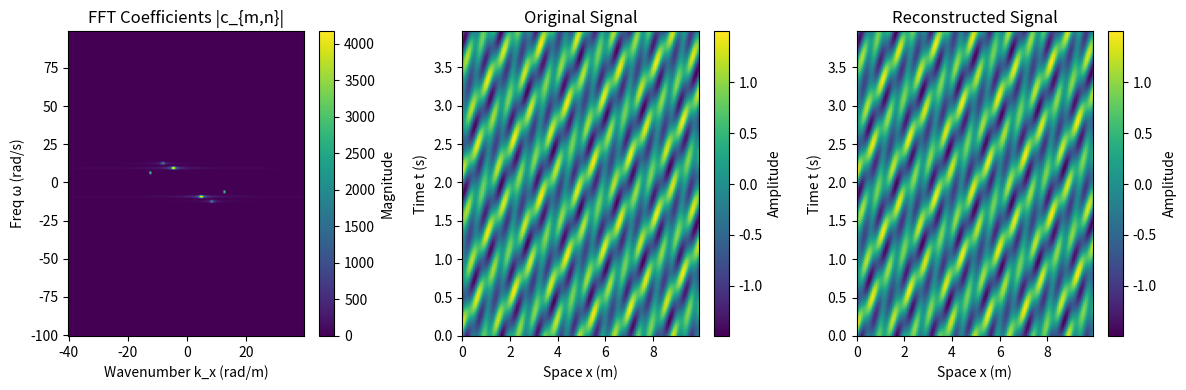
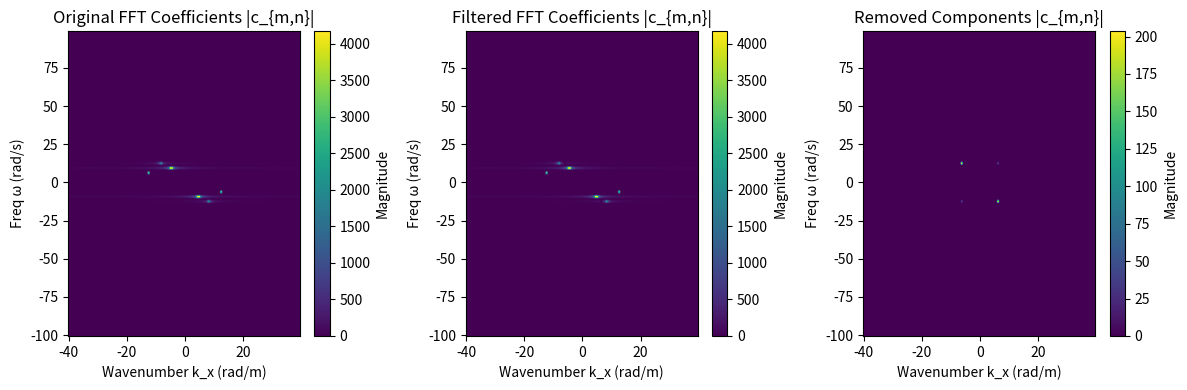
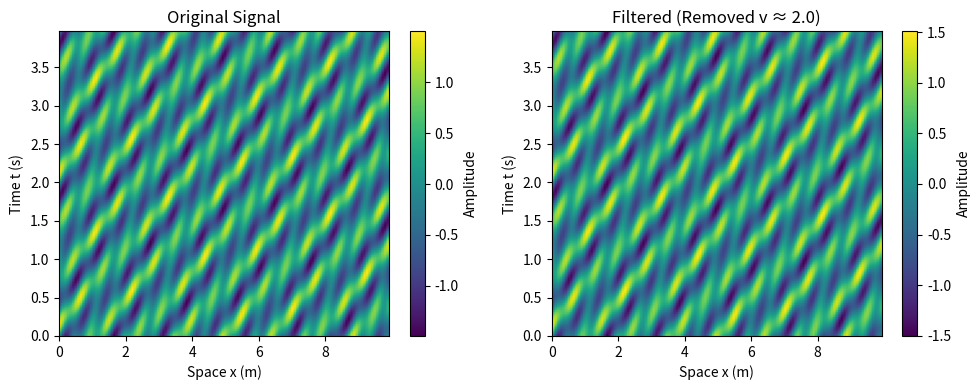
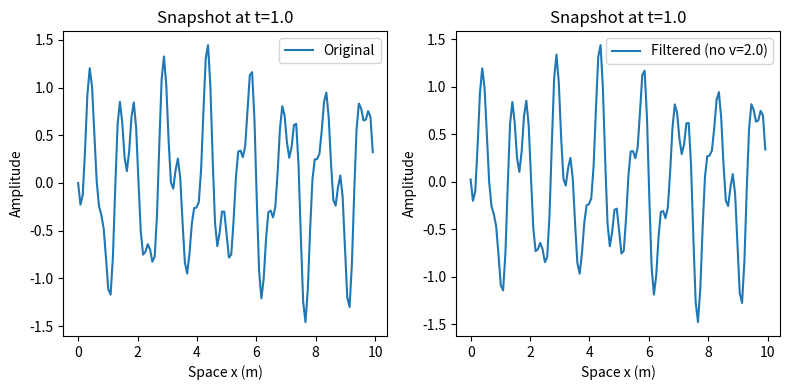

The script that saved these images, in order:
import numpy as np
import matplotlib.pyplot as plt

# Parameters
T = 4.0  # Time period (e.g., seconds)
L = 10.0  # Space period (e.g., meters)
Nt = 128  # Time samples
Nx = 128  # Space samples
dt = T / Nt
dx = L / Nx
t = np.linspace(0, T, Nt, endpoint=False)  # Time grid
x = np.linspace(0, L, Nx, endpoint=False)  # Space grid

# Generate sample periodic signal: superposition of propagating waves with different velocities
# Using the form sin(ωt - kx) where v = ω/k

v1 = 0.5  # Slow wave velocity (units: L/T, e.g., m/s)
v2 = 2.0  # Fast wave velocity (target to filter)
v3 = 1.5  # Medium wave velocity

# Create waves with specific velocities
# For wave with velocity v: choose ω, then k = ω/v
omega1 = 2 * np.pi  # Base frequency for wave 1
k1 = omega1 / v1    # k = ω/v

omega2 = 3 * np.pi  # Base frequency for wave 2  
k2 = omega2 / v2    # k = ω/v

omega3 = 4 * np.pi  # Base frequency for wave 3
k3 = omega3 / v3    # k = ω/v

# Create composite signal: sum of three propagating waves
f = (0.4 * np.sin(omega1 * t[:, np.newaxis] - k1 * x[np.newaxis, :]) +
     0.8 * np.sin(omega2 * t[:, np.newaxis] - k2 * x[np.newaxis, :]) +  # Make target wave stronger
     0.3 * np.sin(omega3 * t[:, np.newaxis] - k3 * x[np.newaxis, :]))

print(f"Created waves:")
print(f"Wave 1: v = {v1:.1f}, ω = {omega1:.3f}, k = {k1:.3f}")
print(f"Wave 2: v = {v2:.1f}, ω = {omega2:.3f}, k = {k2:.3f} <- TARGET") 
print(f"Wave 3: v = {v3:.1f}, ω = {omega3:.3f}, k = {k3:.3f}")

# 1. 2D Fourier Decomposition
F = np.fft.fft2(f)  # 2D FFT: coefficients c_{m,n} (complex)
freq_t = np.fft.fftfreq(Nt, dt) * 2 * np.pi  # Angular temporal frequencies ω_m (rad/T)
k_x = np.fft.fftfreq(Nx, dx) * 2 * np.pi    # Spatial wavenumbers k_n (rad/L)

# For visualization, shift to center zero freq (optional, for plotting)
F_shift = np.fft.fftshift(F)
freq_t_shift = np.fft.fftshift(freq_t)
k_x_shift = np.fft.fftshift(k_x)

# Plot magnitude of coefficients (log scale for clarity)
plt.figure(figsize=(12, 4))
plt.subplot(131)
plt.imshow(np.abs(F_shift), extent=[k_x_shift.min(), k_x_shift.max(), freq_t_shift.min(), freq_t_shift.max()],
           aspect='auto', origin='lower')
plt.xlabel('Wavenumber k_x (rad/m)')
plt.ylabel('Freq ω (rad/s)')
plt.title('FFT Coefficients |c_{m,n}|')
plt.colorbar(label='Magnitude')

# 2. Reconstruction (to verify decomposition)
f_recon = np.real(np.fft.ifft2(F))  # Inverse 2D FFT
plt.subplot(132)
plt.imshow(f, extent=[x.min(), x.max(), t.min(), t.max()], aspect='auto', origin='lower')
plt.xlabel('Space x (m)')
plt.ylabel('Time t (s)')
plt.title('Original Signal')
plt.colorbar(label='Amplitude')

plt.subplot(133)
plt.imshow(f_recon, extent=[x.min(), x.max(), t.min(), t.max()], aspect='auto', origin='lower')
plt.xlabel('Space x (m)')
plt.ylabel('Time t (s)')
plt.title('Reconstructed Signal')
plt.colorbar(label='Amplitude')
plt.tight_layout()
plt.show()

# Error: Should be near zero (numerical precision)
print(f"Reconstruction RMSE: {np.sqrt(np.mean((f - f_recon)**2)):.2e}")

# 3. Filter: Null out modes propagating at target velocity v_target
v_target = v2  # Velocity to remove (e.g., the v2 wave above)
tolerance = 0.1  # Relative tolerance for v ≈ v_target (adjust based on grid resolution)

F_filtered = F.copy()  # Start with original coefficients

# Alternative approach: Use shifted coordinates for consistent filtering and visualization
F_shifted_for_filter = np.fft.fftshift(F)
freq_t_centered = np.fft.fftshift(freq_t)
k_x_centered = np.fft.fftshift(k_x)

# Filter in the shifted (centered) coordinate system
filtered_count = 0
for m in range(Nt):
    for n in range(Nx):
        omega = freq_t_centered[m]  # Use centered frequency values
        k = k_x_centered[n]        # Use centered wavenumber values
        
        # Check if this mode corresponds to the target velocity
        if abs(k) > 1e-10:  # Avoid division by zero
            v_phase = omega / k
            # Filter modes with velocity magnitude matching target
            if abs(abs(v_phase) - abs(v_target)) < tolerance:
                F_shifted_for_filter[m, n] = 0  # Null this mode
                filtered_count += 1
                if filtered_count <= 10:  # Limit printed output
                    print(f"Filtered mode: m={m}, n={n}, ω={omega:.3f}, k={k:.3f}, v={v_phase:.3f}, |F|={abs(F_shifted_for_filter[m,n]):.3f}")

# Convert back to standard layout for reconstruction
F_filtered = np.fft.ifftshift(F_shifted_for_filter)

print(f"Total filtered modes: {filtered_count}")

# Reconstruct filtered signal
f_filtered = np.real(np.fft.ifft2(F_filtered))

# Analysis of filtering effectiveness
energy_original = np.mean(f**2)
energy_filtered = np.mean(f_filtered**2) 
energy_removed = np.mean((f - f_filtered)**2)

print(f"\nFiltering effectiveness:")
print(f"Original energy: {energy_original:.6f}")
print(f"Filtered energy: {energy_filtered:.6f}")
print(f"Removed energy: {energy_removed:.6f}")
print(f"Energy retention: {energy_filtered/energy_original*100:.1f}%")
print(f"Energy removed: {energy_removed/energy_original*100:.1f}%")

# Show the filtered amplitudes using consistent shifted layout
F_filtered_shift = np.fft.fftshift(F_filtered)
plt.figure(figsize=(12, 4))
plt.subplot(131)
plt.imshow(np.abs(F_shift), extent=[k_x_shift.min(), k_x_shift.max(), freq_t_shift.min(), freq_t_shift.max()],
           aspect='auto', origin='lower')
plt.xlabel('Wavenumber k_x (rad/m)')
plt.ylabel('Freq ω (rad/s)')
plt.title('Original FFT Coefficients |c_{m,n}|')
plt.colorbar(label='Magnitude')

plt.subplot(132)  
plt.imshow(np.abs(F_filtered_shift), extent=[k_x_shift.min(), k_x_shift.max(), freq_t_shift.min(), freq_t_shift.max()],
           aspect='auto', origin='lower')
plt.xlabel('Wavenumber k_x (rad/m)')
plt.ylabel('Freq ω (rad/s)')
plt.title('Filtered FFT Coefficients |c_{m,n}|')
plt.colorbar(label='Magnitude')

plt.subplot(133)
# Show the difference (what was removed)
F_diff_shift = F_shift - F_filtered_shift  
plt.imshow(np.abs(F_diff_shift), extent=[k_x_shift.min(), k_x_shift.max(), freq_t_shift.min(), freq_t_shift.max()],
           aspect='auto', origin='lower')
plt.xlabel('Wavenumber k_x (rad/m)')
plt.ylabel('Freq ω (rad/s)')
plt.title('Removed Components |c_{m,n}|')
plt.colorbar(label='Magnitude')
plt.tight_layout()
plt.show() 


# Plot filtered result
plt.figure(figsize=(10, 4))
plt.subplot(121)
plt.imshow(f, extent=[x.min(), x.max(), t.min(), t.max()], aspect='auto', origin='lower')
plt.xlabel('Space x (m)')
plt.ylabel('Time t (s)')
plt.title('Original Signal')
plt.colorbar(label='Amplitude')

plt.subplot(122)
plt.imshow(f_filtered, extent=[x.min(), x.max(), t.min(), t.max()], aspect='auto', origin='lower')
plt.xlabel('Space x (m)')
plt.ylabel('Time t (s)')
plt.title(f'Filtered (Removed v ≈ {v_target})')
plt.colorbar(label='Amplitude')
plt.tight_layout()
plt.show()

# Optional: Plot a snapshot at fixed time to see spatial effect
t_snap = T / 4  # Snapshot at t = T/4
idx_t = int(t_snap / dt) % Nt
plt.figure(figsize=(8, 4))
plt.subplot(121)
plt.plot(x, f[idx_t, :], label='Original')
plt.xlabel('Space x (m)')
plt.ylabel('Amplitude')
plt.title(f'Snapshot at t={t_snap:.1f}')
plt.legend()

plt.subplot(122)
plt.plot(x, f_filtered[idx_t, :], label=f'Filtered (no v={v_target})')
plt.xlabel('Space x (m)')
plt.ylabel('Amplitude')
plt.title(f'Snapshot at t={t_snap:.1f}')
plt.legend()
plt.tight_layout()
plt.show()
